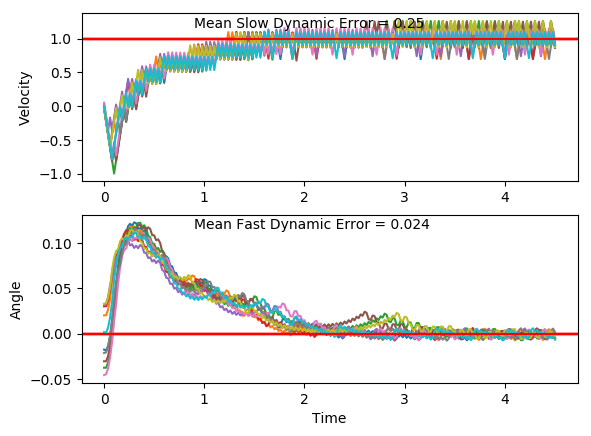

Source data for this figure (header and first rows):
x, xdot, theta, thetadot, x, xdot, theta, thetadot, x.1, xdot.1, theta.1, thetadot.1, x.1.1, xdot.1.1, theta.1.1, thetadot.1.1, x.1.1.1, xdot.1.1.1, theta.1.1.1, thetadot.1.1.1, x.1.1.1.1, xdot.1.1.1.1, theta.1.1.1.1, thetadot.1.1.1.1
-16.0, 0.001229, 0.001671, -0.02434, -16.0, -0.02563, 0.03289, 0.01231, -16.0, -0.01118, -0.0213, 0.02755, -16.0, 0.0496, -0.04567, 0.04453, -16.0, -0.03491, -0.03045, -0.003246, -16.0, 0.02655, 0.03216, 0.04905
-16, -0.1939, 0.001184, 0.2689, -16, -0.2212, 0.03313, 0.3152, -16, -0.206, -0.02074, 0.3134, -16, -0.1448, -0.04478, 0.3225, -16, -0.2296, -0.03052, 0.2797, -16, -0.169, 0.03315, 0.3517
-16, -0.3891, 0.006562, 0.5619, -16, -0.4168, 0.03944, 0.6181, -16, -0.4008, -0.01448, 0.5995, -16, -0.3393, -0.03833, 0.6007, -16.01, -0.4243, -0.02493, 0.5626, -16, -0.3646, 0.04018, 0.6547
-16.01, -0.5843, 0.0178, 0.8567, -16.01, -0.6124, 0.0518, 0.923, -16.01, -0.5957, -0.002486, 0.8876, -16.01, -0.5339, -0.02632, 0.8811, -16.01, -0.619, -0.01367, 0.8473, -16.01, -0.1701, 0.05327, 0.3749
-16.02, -0.7796, 0.03493, 1.155, -16.03, -0.4181, 0.07026, 0.647, -16.02, -0.7908, 0.01527, 1.179, -16.02, -0.7286, -0.008697, 1.165, -16.03, -0.814, 0.003272, 1.136, -16.01, -0.3659, 0.06077, 0.6839
-16.04, -0.585, 0.05803, 0.8734, -16.03, -0.224, 0.0832, 0.3773, -16.04, -0.5959, 0.03886, 0.8916, -16.03, -0.5334, 0.01461, 0.87, -16.04, -0.6189, 0.02599, 0.844, -16.02, -0.1717, 0.07445, 0.4109
-16.05, -0.3907, 0.0755, 0.5995, -16.04, -0.03013, 0.09074, 0.1119, -16.05, -0.4013, 0.05669, 0.6114, -16.04, -0.7287, 0.03201, 1.167, -16.05, -0.8143, 0.04287, 1.145, -16.02, 0.02233, 0.08267, 0.1426
-16.06, -0.1967, 0.08749, 0.3315, -16.04, -0.2264, 0.09298, 0.4318, -16.06, -0.207, 0.06892, 0.3371, -16.06, -0.534, 0.05535, 0.8847, -16.07, -0.6198, 0.06576, 0.8658, -16.02, -0.1739, 0.08552, 0.4602
-16.06, -0.002929, 0.09412, 0.06764, -16.04, -0.03274, 0.1016, 0.1698, -16.06, -0.4031, 0.07566, 0.6507, -16.07, -0.3397, 0.07305, 0.6099, -16.08, -0.4256, 0.08308, 0.5945, -16.03, 0.01995, 0.09472, 0.1956
-16.06, -0.1993, 0.09547, 0.3885, -16.04, 0.1608, 0.105, -0.08916, -16.07, -0.2091, 0.08867, 0.3828, -16.08, -0.1456, 0.08525, 0.3411, -16.09, -0.2318, 0.09497, 0.3291, -16.03, 0.2136, 0.09863, -0.06572
-16.07, -0.005619, 0.1032, 0.1274, -16.04, -0.03566, 0.1032, 0.2347, -16.08, -0.01532, 0.09633, 0.1193, -16.08, 0.04816, 0.09207, 0.0765, -16.1, -0.03812, 0.1015, 0.06781, -16.02, 0.01721, 0.09732, 0.2564
-16.07, 0.1879, 0.1058, -0.1311, -16.04, 0.1578, 0.1079, -0.0237, -16.08, -0.2117, 0.09872, 0.4408, -16.08, -0.1481, 0.0936, 0.3967, -16.1, -0.2345, 0.1029, 0.3907, -16.02, 0.2108, 0.1024, -0.004092
-16.06, -0.008581, 0.1032, 0.193, -16.04, -0.03865, 0.1075, 0.301, -16.08, -0.01808, 0.1075, 0.1808, -16.08, 0.04553, 0.1015, 0.135, -16.1, -0.04102, 0.1107, 0.1322, -16.02, 0.4043, 0.1024, -0.2628
-16.06, 0.1849, 0.107, -0.0654, -16.04, 0.1548, 0.1135, 0.04404, -16.08, 0.1753, 0.1111, -0.07615, -16.08, 0.2391, 0.1042, -0.124, -16.1, 0.1524, 0.1134, -0.1236, -16.01, 0.2079, 0.09711, 0.06036
-16.06, -0.01156, 0.1057, 0.259, -16.04, 0.3481, 0.1144, -0.2108, -16.08, -0.02118, 0.1096, 0.2494, -16.08, 0.04261, 0.1018, 0.1996, -16.1, -0.04419, 0.1109, 0.2026, -16.01, 0.4015, 0.09832, -0.2002
-16.06, 0.1819, 0.1109, 0.001486, -16.03, 0.1516, 0.1101, 0.1157, -16.08, 0.1722, 0.1146, -0.006768, -16.08, 0.2361, 0.1057, -0.05929, -16.1, 0.1492, 0.1149, -0.05318, -16, 0.2051, 0.09431, 0.1218
-16.06, 0.3753, 0.1109, -0.2543, -16.03, 0.345, 0.1125, -0.1404, -16.07, 0.3655, 0.1145, -0.2612, -16.07, 0.03968, 0.1046, 0.2648, -16.1, -0.04738, 0.1139, 0.2734, -15.99, 0.3988, 0.09675, -0.1397
-16.05, 0.1788, 0.1058, 0.07126, -16.02, 0.5383, 0.1096, -0.3956, -16.07, 0.169, 0.1093, 0.06528, -16.07, 0.2332, 0.1099, 0.006836, -16.1, 0.1459, 0.1193, 0.01873, -15.99, 0.2024, 0.09396, 0.1819
-16.04, 0.3722, 0.1073, -0.1862, -16.01, 0.3418, 0.1017, -0.07041, -16.06, 0.3624, 0.1106, -0.191, -16.06, 0.4266, 0.11, -0.2493, -16.1, 0.3392, 0.1197, -0.234, -15.98, 0.3961, 0.0976, -0.07972
-16.04, 0.1757, 0.1035, 0.1383, -16, 0.5353, 0.1003, -0.3293, -16.06, 0.1659, 0.1067, 0.1344, -16.06, 0.23, 0.105, 0.07599, -16.09, 0.1426, 0.115, 0.09388, -15.97, 0.5897, 0.096, -0.3401
-16.03, 0.3692, 0.1063, -0.12, -15.99, 0.3389, 0.09374, -0.006785, -16.05, 0.3593, 0.1094, -0.1228, -16.05, 0.4235, 0.1065, -0.1818, -16.09, 0.3359, 0.1169, -0.1604, -15.96, 0.3933, 0.0892, -0.01874
-16.03, 0.5627, 0.1039, -0.3774, -15.98, 0.5326, 0.0936, -0.2685, -16.05, 0.5527, 0.107, -0.3791, -16.04, 0.227, 0.1029, 0.1425, -16.08, 0.1393, 0.1137, 0.1667, -15.95, 0.5871, 0.08882, -0.282
-16.02, 0.3663, 0.09636, -0.05383, -15.97, 0.3363, 0.08823, 0.05219, -16.04, 0.3562, 0.09939, -0.05467, -16.04, 0.4206, 0.1057, -0.116, -16.08, 0.3326, 0.117, -0.08801, -15.94, 0.3908, 0.08318, 0.03732
-16.01, 0.5599, 0.09529, -0.3146, -15.97, 0.53, 0.08928, -0.2114, -16.03, 0.5498, 0.09829, -0.3144, -16.03, 0.614, 0.1034, -0.3736, -16.07, 0.5259, 0.1153, -0.3416, -15.93, 0.5846, 0.08393, -0.228
-16, 0.3635, 0.08899, 0.006523, -15.96, 0.3337, 0.08505, 0.1081, -16.02, 0.3534, 0.09201, 0.007579, -16.02, 0.4176, 0.09595, -0.05017, -16.06, 0.3293, 0.1085, -0.0149, -15.92, 0.3884, 0.07937, 0.08993
-15.99, 0.5573, 0.08912, -0.2568, -15.95, 0.5276, 0.08721, -0.1566, -16.01, 0.5471, 0.09216, -0.2547, -16.01, 0.6112, 0.09494, -0.3111, -16.05, 0.5227, 0.1082, -0.2715, -15.92, 0.5823, 0.08117, -0.1767
-15.98, 0.361, 0.08399, 0.0626, -15.94, 0.3313, 0.08408, 0.1622, -16, 0.3508, 0.08706, 0.06555, -16, 0.4149, 0.08872, 0.00995, -16.04, 0.3262, 0.1027, 0.05325, -15.9, 0.3861, 0.07764, 0.1405
-15.97, 0.5548, 0.08524, -0.2024, -15.93, 0.5251, 0.08732, -0.1028, -15.99, 0.5446, 0.08837, -0.1984, -15.99, 0.6086, 0.08892, -0.2535, -16.04, 0.5198, 0.1038, -0.2053, -15.9, 0.5801, 0.08044, -0.1268
-15.96, 0.3586, 0.08119, 0.1159, -15.92, 0.7189, 0.08527, -0.3667, -15.98, 0.3483, 0.08441, 0.1208, -15.98, 0.4123, 0.08385, 0.06588, -16.03, 0.7133, 0.09968, -0.4636, -15.88, 0.7739, 0.07791, -0.393
-15.95, 0.5525, 0.08351, -0.1501, -15.91, 0.5227, 0.07793, -0.04838, -15.97, 0.5421, 0.08682, -0.1441, -15.97, 0.6062, 0.08517, -0.1992, -16.01, 0.5169, 0.09041, -0.1412, -15.87, 0.5778, 0.07005, -0.07683
-15.94, 0.7463, 0.08051, -0.4154, -15.9, 0.7166, 0.07696, -0.3155, -15.96, 0.7359, 0.08394, -0.4082, -15.96, 0.4099, 0.08119, 0.1191, -16, 0.7106, 0.08759, -0.404, -15.86, 0.7719, 0.06851, -0.3466
-15.93, 0.5501, 0.0722, -0.09842, -15.88, 0.5205, 0.07065, 0.0004339, -15.95, 0.5397, 0.07577, -0.0903, -15.95, 0.6038, 0.08357, -0.1469, -15.99, 0.5143, 0.07951, -0.08508, -15.84, 0.5758, 0.06158, -0.03314
-15.92, 0.7442, 0.07023, -0.3675, -15.87, 0.7145, 0.07066, -0.2691, -15.94, 0.7337, 0.07397, -0.3582, -15.94, 0.7976, 0.08063, -0.4121, -15.98, 0.7082, 0.07781, -0.3517, -15.83, 0.77, 0.06092, -0.3058
-15.9, 0.5481, 0.06288, -0.0535, -15.86, 0.5184, 0.06528, 0.04496, -15.92, 0.5376, 0.0668, -0.04309, -15.92, 0.6015, 0.07239, -0.09515, -15.96, 0.5121, 0.07077, -0.03549, -15.81, 0.5741, 0.0548, 0.00548
-15.89, 0.7423, 0.06181, -0.3257, -15.85, 0.7126, 0.06618, -0.2264, -15.91, 0.7317, 0.06594, -0.314, -15.91, 0.7955, 0.07048, -0.3641, -15.95, 0.7061, 0.07006, -0.305, -15.8, 0.7684, 0.05491, -0.2694
-15.88, 0.5463, 0.0553, -0.01418, -15.83, 0.5166, 0.06165, 0.08637, -15.9, 0.5357, 0.05966, -0.001245, -15.89, 0.5994, 0.0632, -0.0501, -15.94, 0.5101, 0.06396, 0.008904, -15.79, 0.5725, 0.04952, 0.04006
-15.86, 0.7406, 0.05501, -0.2889, -15.82, 0.7108, 0.06338, -0.1862, -15.89, 0.7299, 0.05964, -0.2745, -15.88, 0.7936, 0.0622, -0.3222, -15.93, 0.7042, 0.06414, -0.2629, -15.78, 0.7669, 0.05032, -0.2366
-15.85, 0.5448, 0.04923, 0.02059, -15.81, 0.5148, 0.05965, 0.1257, -15.87, 0.534, 0.05415, 0.03636, -15.86, 0.5977, 0.05575, -0.01056, -15.91, 0.5083, 0.05888, 0.04927, -15.76, 0.5711, 0.04559, 0.07153
-15.84, 0.7391, 0.04965, -0.2562, -15.8, 0.709, 0.06217, -0.1475, -15.86, 0.7283, 0.05487, -0.2388, -15.85, 0.7919, 0.05554, -0.2851, -15.9, 0.7025, 0.05987, -0.2243, -15.75, 0.7655, 0.04702, -0.2064
-15.82, 0.5433, 0.04452, 0.05176, -15.78, 0.5131, 0.05922, 0.1641, -15.85, 0.5324, 0.0501, 0.07071, -15.84, 0.5961, 0.04984, 0.02452, -15.89, 0.5066, 0.05538, 0.08668, -15.73, 0.5698, 0.04289, 0.1007
-15.81, 0.7378, 0.04556, -0.2265, -15.77, 0.7073, 0.0625, -0.1093, -15.84, 0.7268, 0.05151, -0.2058, -15.82, 0.7904, 0.05033, -0.252, -15.88, 0.7009, 0.05712, -0.188, -15.72, 0.7643, 0.04491, -0.1781
-15.8, 0.5421, 0.04103, 0.08015, -15.76, 0.5113, 0.06031, 0.2024, -15.82, 0.531, 0.0474, 0.1027, -15.81, 0.5946, 0.04529, 0.0561, -15.87, 0.505, 0.05336, 0.1221, -15.71, 0.5685, 0.04135, 0.1284
-15.79, 0.7366, 0.04263, -0.1993, -15.75, 0.7055, 0.06436, -0.07068, -15.81, 0.7254, 0.04945, -0.1746, -15.8, 0.7891, 0.04641, -0.222, -15.86, 0.6993, 0.0558, -0.1533, -15.7, 0.763, 0.04391, -0.151
-15.77, 0.5409, 0.03864, 0.1065, -15.74, 0.8997, 0.06295, -0.3424, -15.8, 0.5296, 0.04596, 0.1332, -15.78, 0.5933, 0.04197, 0.08499, -15.84, 0.5034, 0.05273, 0.1565, -15.68, 0.5673, 0.04089, 0.1552
-15.76, 0.7354, 0.04077, -0.1737, -15.72, 0.7037, 0.0561, -0.03053, -15.79, 0.724, 0.04862, -0.1446, -15.77, 0.7878, 0.04367, -0.1942, -15.83, 0.6977, 0.05586, -0.1191, -15.67, 0.7618, 0.044, -0.1243
-15.75, 0.5397, 0.0373, 0.1315, -15.7, 0.898, 0.05549, -0.305, -15.77, 0.5282, 0.04573, 0.163, -15.75, 0.5921, 0.03979, 0.112, -15.82, 0.5019, 0.05348, 0.1907, -15.65, 0.5661, 0.04151, 0.1819
-15.74, 0.7343, 0.03993, -0.1492, -15.69, 0.7021, 0.04939, 0.004652, -15.76, 0.7227, 0.04899, -0.1149, -15.74, 0.7866, 0.04203, -0.1679, -15.81, 0.6962, 0.05729, -0.08468, -15.64, 0.7606, 0.04515, -0.09736
-15.72, 0.5386, 0.03695, 0.1558, -15.67, 0.8965, 0.04948, -0.272, -15.75, 0.5269, 0.04669, 0.1928, -15.73, 0.5909, 0.03867, 0.1377, -15.79, 0.5003, 0.0556, 0.2255, -15.63, 0.5649, 0.0432, 0.2092
-15.71, 0.7332, 0.04006, -0.125, -15.65, 0.7007, 0.04404, 0.03582, -15.74, 0.7213, 0.05055, -0.08477, -15.71, 0.7855, 0.04143, -0.1425, -15.78, 0.6946, 0.06011, -0.04913, -15.62, 0.7593, 0.04739, -0.06953
-15.7, 0.5375, 0.03756, 0.1801, -15.64, 0.8952, 0.04476, -0.2426, -15.72, 0.5255, 0.04886, 0.2234, -15.7, 0.5898, 0.03858, 0.163, -15.77, 0.8888, 0.05913, -0.3223, -15.6, 0.5636, 0.046, 0.2377
-15.69, 0.7321, 0.04117, -0.1005, -15.62, 0.6994, 0.0399, 0.06381, -15.71, 0.7199, 0.05332, -0.05345, -15.69, 0.7843, 0.04184, -0.1173, -15.75, 0.6929, 0.05268, -0.01153, -15.59, 0.758, 0.05075, -0.04011
-15.67, 0.5364, 0.03916, 0.2049, -15.61, 0.894, 0.04118, -0.216, -15.7, 0.5241, 0.05226, 0.2556, -15.67, 0.5886, 0.03949, 0.1883, -15.74, 0.8872, 0.05245, -0.2871, -15.58, 0.9524, 0.04995, -0.3164
-15.66, 0.7309, 0.04325, -0.0752, -15.59, 0.6983, 0.03686, 0.08936, -15.69, 0.7184, 0.05737, -0.02019, -15.66, 0.7832, 0.04326, -0.09168, -15.72, 0.6914, 0.04671, 0.02162, -15.56, 0.7566, 0.04362, -0.008349
-15.65, 0.5352, 0.04175, 0.2308, -15.58, 0.8929, 0.03865, -0.1915, -15.67, 0.9126, 0.05696, -0.2942, -15.64, 0.5875, 0.04142, 0.2143, -15.71, 0.8858, 0.04714, -0.256, -15.54, 0.951, 0.04345, -0.287
-15.63, 0.7297, 0.04637, -0.04842, -15.56, 0.6972, 0.03482, 0.1132, -15.65, 0.7168, 0.05108, 0.01586, -15.63, 0.782, 0.04571, -0.06501, -15.69, 0.69, 0.04202, 0.0512, -15.52, 0.7553, 0.03772, 0.01911
-15.62, 0.534, 0.0454, 0.2585, -15.54, 0.8918, 0.03708, -0.1683, -15.64, 0.9111, 0.0514, -0.2603, -15.62, 0.5862, 0.04441, 0.2417, -15.67, 0.8845, 0.04305, -0.2279, -15.51, 0.9499, 0.0381, -0.2614
-15.61, 0.7284, 0.05057, -0.0195, -15.53, 0.6962, 0.03371, 0.1358, -15.62, 0.7153, 0.04619, 0.04816, -15.6, 0.7807, 0.04924, -0.03661, -15.66, 0.6888, 0.03849, 0.07801, -15.49, 0.7542, 0.03287, 0.04301
-15.59, 0.9228, 0.05018, -0.2958, -15.51, 0.8908, 0.03643, -0.1461, -15.61, 0.9097, 0.04715, -0.2296, -15.59, 0.9751, 0.04851, -0.3134, -15.64, 0.8834, 0.04005, -0.2023, -15.47, 0.9489, 0.03373, -0.2391
-15.58, 0.727, 0.04426, 0.01227, -15.49, 0.6952, 0.03351, 0.1579, -15.59, 0.714, 0.04256, 0.07757, -15.57, 0.7793, 0.04224, -0.005783, -15.63, 0.6877, 0.036, 0.1028, -15.45, 0.7533, 0.02895, 0.06401
-15.56, 0.9214, 0.04451, -0.2661, -15.48, 0.8898, 0.03667, -0.124, -15.57, 0.9085, 0.04411, -0.2014, -15.55, 0.9738, 0.04213, -0.2848, -15.61, 0.8823, 0.03806, -0.1784, -15.44, 0.948, 0.03023, -0.2194
... 166 more rows
